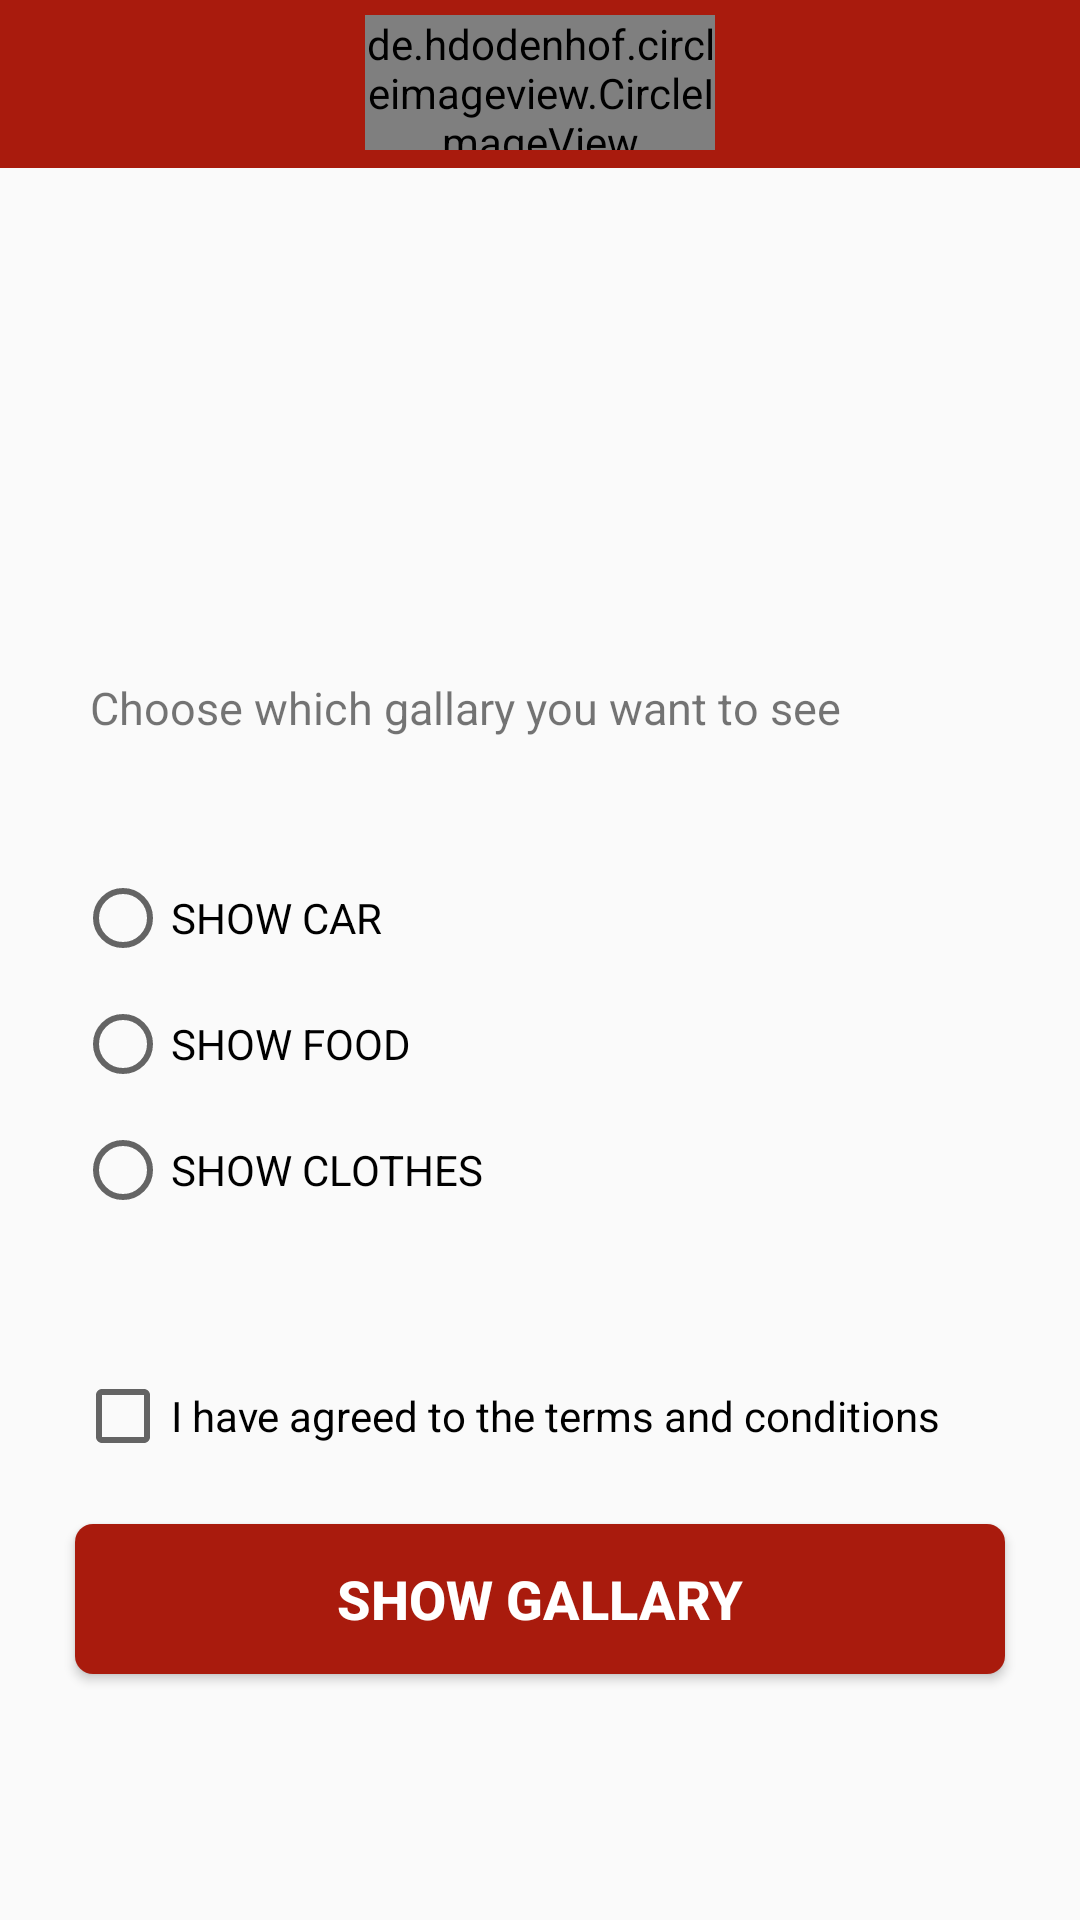

This screen was rendered from an Android layout file. Write that file and the resources it references.
<!-- AndroidManifest.xml: application theme AppTheme -->
<!-- res/layout/fragment_fragment2.xml -->
<?xml version="1.0" encoding="utf-8"?>
<LinearLayout xmlns:android="http://schemas.android.com/apk/res/android"
    xmlns:tools="http://schemas.android.com/tools"
    android:layout_width="match_parent"
    android:layout_height="match_parent"
    tools:context=".Fragment2"
    android:orientation="vertical">

    <RelativeLayout
        android:layout_width="match_parent"
        android:layout_height="?attr/actionBarSize">
        
        <include
            layout="@layout/toolbar"/>
    </RelativeLayout>


    <RelativeLayout

        android:layout_width="match_parent"
        android:layout_height="match_parent">

        <TextView
            android:layout_above="@+id/radioGroupId"
            android:layout_width="match_parent"
            android:layout_height="wrap_content"
            android:layout_marginBottom="30dp"
            android:layout_marginLeft="30dp"
            android:text="Choose which gallary you want to see"
            android:textSize="15sp">

        </TextView>

        <RadioGroup

            android:id="@+id/radioGroupId"
            android:layout_width="match_parent"
            android:layout_height="wrap_content"
            android:layout_centerInParent="true"
            android:layout_marginLeft="50dp"
            android:layout_marginTop="14dp">

            <RadioButton

                android:id="@+id/radButt1"
                android:layout_width="match_parent"
                android:layout_height="match_parent"
                android:layout_marginBottom="10dp"
                android:text="SHOW CAR" />

            <RadioButton
                android:id="@+id/radButt2"
                android:layout_width="match_parent"
                android:layout_height="match_parent"
                android:layout_marginBottom="10dp"
                android:text="SHOW FOOD" />

            <RadioButton
                android:id="@+id/radButt3"
                android:layout_width="match_parent"
                android:layout_height="match_parent"
                android:text="SHOW CLOTHES" />

        </RadioGroup>


        <CheckBox
            android:id="@+id/checkID"
            android:layout_width="match_parent"
            android:layout_height="wrap_content"
            android:layout_below="@+id/radioGroupId"
            android:layout_marginLeft="25dp"
            android:layout_marginTop="50dp"
            android:text="I have agreed to the terms and conditions" />

        <Button
            android:id="@+id/login1"
            android:layout_width="match_parent"
            android:layout_height="50dp"
            android:layout_below="@id/checkID"
            android:layout_alignParentEnd="true"
            android:layout_marginLeft="25dp"
            android:layout_marginRight="25dp"
            android:layout_marginTop="20dp"
            android:background="@drawable/button_color1"
            android:text="Show Gallary"
            android:textColor="#fff"
            android:textSize="18sp"
            android:textStyle="bold">

        </Button>

    </RelativeLayout>
</LinearLayout>
<!-- res/layout/toolbar.xml (included above) -->
<?xml version="1.0" encoding="utf-8"?>
<LinearLayout xmlns:android="http://schemas.android.com/apk/res/android"
    android:layout_width="match_parent"
    android:layout_height="?attr/actionBarSize"
    android:background="#A91B0D"
    android:elevation="4dp"
    android:id="@+id/toolBarId"
    android:orientation="horizontal">

    <ImageView
        android:layout_width="wrap_content"
        android:layout_height="wrap_content"
        android:src="@drawable/icon_back"
        android:layout_weight="1"
        android:layout_margin="15dp"
        android:id="@+id/back_button">

    </ImageView>

    <de.hdodenhof.circleimageview.CircleImageView
        android:layout_width="30dp"
        android:layout_height="45dp"
        android:src="@mipmap/user"
        android:layout_margin="5dp"
        android:layout_weight="1"
        android:id="@+id/user">

    </de.hdodenhof.circleimageview.CircleImageView>

    <ImageView
        android:layout_width="wrap_content"
        android:layout_height="wrap_content"
        android:src="@drawable/ic_wb_sunny_black_24dp"
        android:layout_margin="15dp"
        android:id="@+id/torch"
        android:layout_weight="1">

    </ImageView>



</LinearLayout>
<!-- resources referenced by this layout -->
<resources>
  <!-- drawable button_color1 (drawable) -->
  <?xml version="1.0" encoding="utf-8"?>
  <shape xmlns:android="http://schemas.android.com/apk/res/android"
      >
  
      <solid android:color="#A91B0D"/>
      
  
      <corners android:radius="6dp" />
  
  </shape>
  <!-- drawable toolbar_color (drawable) -->
  <?xml version="1.0" encoding="utf-8"?>
  <shape xmlns:android="http://schemas.android.com/apk/res/android"
      android:shape="rectangle">
      <gradient android:startColor="#3DBEB2" android:endColor="#08B6CD" android:type="linear"/>/>
  
  </shape>
  <style name="AppTheme" parent="Theme.AppCompat.Light.NoActionBar">
          
          <item name="colorPrimary">@color/colorPrimary</item>
          <item name="colorPrimaryDark">@color/colorPrimaryDark</item>
          <item name="colorAccent">@color/colorAccent</item>
      </style>
  <color name="colorPrimary">#A91B0D</color>
  <color name="colorPrimaryDark">#A91B0D</color>
  <color name="colorAccent">#D81B60</color>
</resources>
